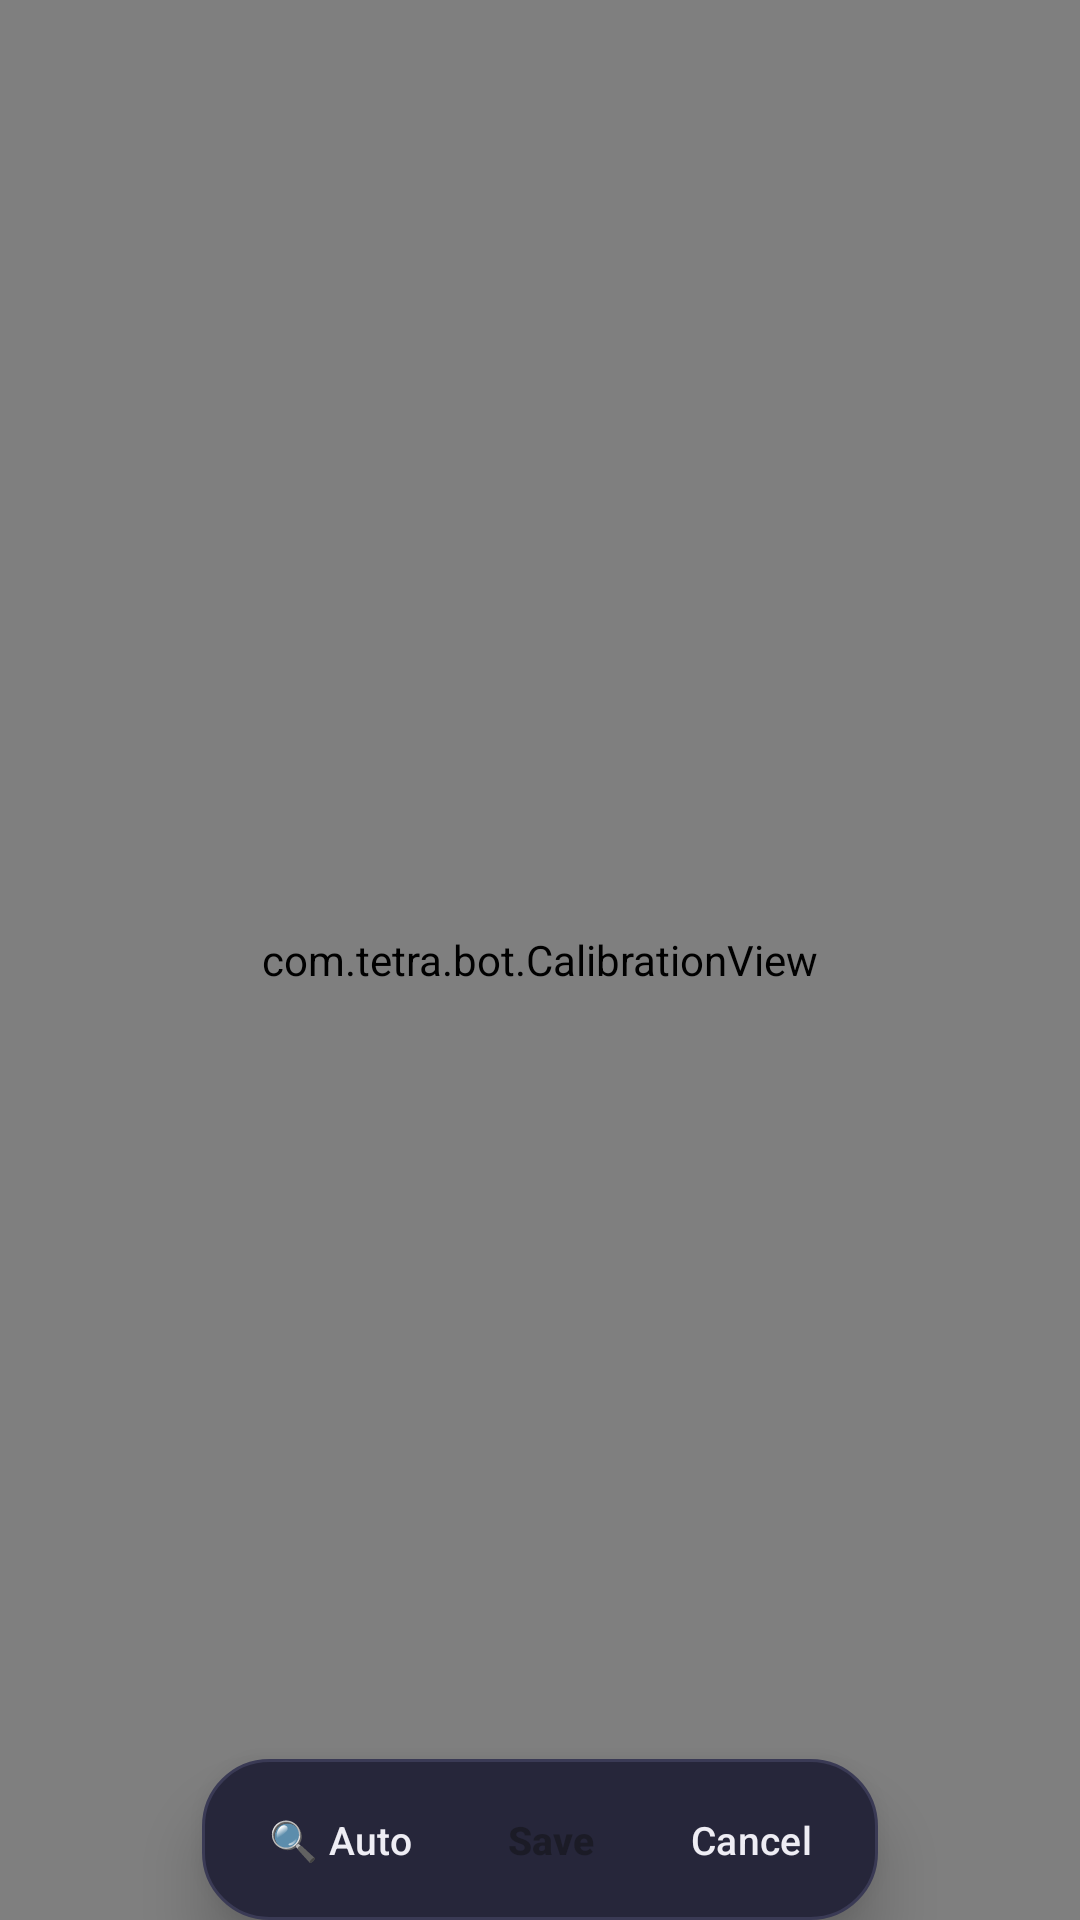

Produce the Android XML layout that renders to this screen, including the resource entries it uses.
<!-- AndroidManifest.xml: application theme Theme.Tetra -->
<!-- res/layout/align_overlay.xml -->
<?xml version="1.0" encoding="utf-8"?>
<FrameLayout xmlns:android="http://schemas.android.com/apk/res/android"
    android:layout_width="match_parent"
    android:layout_height="match_parent">

    <com.tetra.bot.CalibrationView
        android:id="@+id/align_view"
        android:layout_width="match_parent"
        android:layout_height="match_parent" />

    <LinearLayout
        android:layout_width="wrap_content"
        android:layout_height="wrap_content"
        android:layout_gravity="bottom|center_horizontal"
        android:background="@drawable/panel_bg"
        android:elevation="12dp"
        android:orientation="horizontal"
        android:padding="10dp">

        <androidx.appcompat.widget.AppCompatButton
            android:id="@+id/align_auto"
            style="@style/TetraChip"
            android:layout_width="wrap_content"
            android:layout_height="wrap_content"
            android:layout_marginEnd="8dp"
            android:backgroundTint="@color/tetra_surface_hi"
            android:text="🔍 Auto"
            android:textColor="@color/tetra_text" />

        <androidx.appcompat.widget.AppCompatButton
            android:id="@+id/align_save"
            style="@style/TetraChip"
            android:layout_width="wrap_content"
            android:layout_height="wrap_content"
            android:layout_marginEnd="8dp"
            android:backgroundTint="@color/tetra_accent"
            android:text="Save"
            android:textColor="#1B1B26"
            android:textStyle="bold" />

        <androidx.appcompat.widget.AppCompatButton
            android:id="@+id/align_cancel"
            style="@style/TetraChip"
            android:layout_width="wrap_content"
            android:layout_height="wrap_content"
            android:backgroundTint="@color/tetra_surface_hi"
            android:text="Cancel"
            android:textColor="@color/tetra_text" />
    </LinearLayout>
</FrameLayout>
<!-- resources referenced by this layout -->
<resources>
  <color name="tetra_accent">#EDC22E</color>
  <color name="tetra_surface_hi">#31314A</color>
  <color name="tetra_text">#EEEDF4</color>
  <!-- drawable panel_bg (drawable) -->
  <?xml version="1.0" encoding="utf-8"?>
  <shape xmlns:android="http://schemas.android.com/apk/res/android" android:shape="rectangle">
      <solid android:color="#26263A" />
      <stroke android:width="1dp" android:color="#3A3A55" />
      <corners android:radius="22dp" />
  </shape>
  <style name="TetraChip" parent="Widget.Material3.Button">
          <item name="android:textSize">13sp</item>
          <item name="android:minWidth">0dp</item>
          <item name="android:minHeight">0dp</item>
          <item name="android:paddingLeft">12dp</item>
          <item name="android:paddingRight">12dp</item>
          <item name="android:paddingTop">8dp</item>
          <item name="android:paddingBottom">8dp</item>
          <item name="cornerRadius">20dp</item>
          <item name="backgroundTint">@color/tetra_surface_hi</item>
      </style>
  <style name="Theme.Tetra" parent="Theme.Material3.Dark.NoActionBar">
          <item name="colorPrimary">@color/tetra_accent</item>
          <item name="colorOnPrimary">#1B1B26</item>
          <item name="colorSecondary">@color/tetra_accent_dark</item>
          <item name="android:colorBackground">@color/tetra_bg</item>
          <item name="colorSurface">@color/tetra_surface</item>
          <item name="android:statusBarColor">@color/tetra_bg</item>
          <item name="android:navigationBarColor">@color/tetra_bg</item>
      </style>
  <color name="tetra_accent_dark">#F67C5F</color>
  <color name="tetra_bg">#1B1B26</color>
  <color name="tetra_surface">#26263A</color>
</resources>
